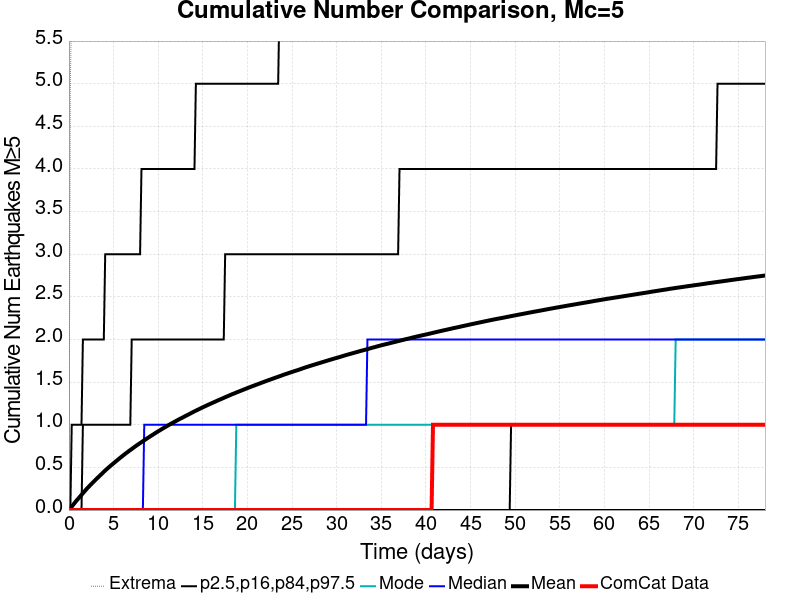

Data behind this chart, as committed beside it:
Time (days), ComCat Data, Simulation Mean, Simulation Median, Simulation Mode, Simulation Minimum, Simulation Maximum, 2.5 %-ile, 16 %-ile, 84 %-ile, 97.5 %-ile
0.0, 0.0, 0.0, 0.0, 0.0, 0.0, 0.0, 0.0, 0.0, 0.0, 0.0
0.1563, 0.0, 0.01967, 0.0, 0.0, 0.0, 5.0, 0.0, 0.0, 0.0, 0.0
0.3126, 0.0, 0.04029, 0.0, 0.0, 0.0, 6.0, 0.0, 0.0, 0.0, 1.0
0.4689, 0.0, 0.0606, 0.0, 0.0, 0.0, 7.0, 0.0, 0.0, 0.0, 1.0
0.6252, 0.0, 0.08146, 0.0, 0.0, 0.0, 8.0, 0.0, 0.0, 0.0, 1.0
0.7815, 0.0, 0.102, 0.0, 0.0, 0.0, 8.0, 0.0, 0.0, 0.0, 1.0
0.9378, 0.0, 0.1211, 0.0, 0.0, 0.0, 9.0, 0.0, 0.0, 0.0, 1.0
1.094, 0.0, 0.1403, 0.0, 0.0, 0.0, 9.0, 0.0, 0.0, 0.0, 1.0
1.25, 0.0, 0.1596, 0.0, 0.0, 0.0, 9.0, 0.0, 0.0, 0.0, 1.0
1.407, 0.0, 0.1781, 0.0, 0.0, 0.0, 10.0, 0.0, 0.0, 0.0, 1.0
1.563, 0.0, 0.1968, 0.0, 0.0, 0.0, 13.0, 0.0, 0.0, 1.0, 2.0
1.719, 0.0, 0.2157, 0.0, 0.0, 0.0, 13.0, 0.0, 0.0, 1.0, 2.0
1.876, 0.0, 0.2347, 0.0, 0.0, 0.0, 13.0, 0.0, 0.0, 1.0, 2.0
2.032, 0.0, 0.2534, 0.0, 0.0, 0.0, 13.0, 0.0, 0.0, 1.0, 2.0
2.188, 0.0, 0.2705, 0.0, 0.0, 0.0, 13.0, 0.0, 0.0, 1.0, 2.0
2.344, 0.0, 0.2873, 0.0, 0.0, 0.0, 14.0, 0.0, 0.0, 1.0, 2.0
2.501, 0.0, 0.3047, 0.0, 0.0, 0.0, 14.0, 0.0, 0.0, 1.0, 2.0
2.657, 0.0, 0.3211, 0.0, 0.0, 0.0, 14.0, 0.0, 0.0, 1.0, 2.0
2.813, 0.0, 0.3372, 0.0, 0.0, 0.0, 14.0, 0.0, 0.0, 1.0, 2.0
2.97, 0.0, 0.3535, 0.0, 0.0, 0.0, 14.0, 0.0, 0.0, 1.0, 2.0
3.126, 0.0, 0.3693, 0.0, 0.0, 0.0, 16.0, 0.0, 0.0, 1.0, 2.0
3.282, 0.0, 0.3852, 0.0, 0.0, 0.0, 16.0, 0.0, 0.0, 1.0, 2.0
3.439, 0.0, 0.4008, 0.0, 0.0, 0.0, 16.0, 0.0, 0.0, 1.0, 2.0
3.595, 0.0, 0.4166, 0.0, 0.0, 0.0, 16.0, 0.0, 0.0, 1.0, 2.0
3.751, 0.0, 0.4324, 0.0, 0.0, 0.0, 17.0, 0.0, 0.0, 1.0, 2.0
3.907, 0.0, 0.4486, 0.0, 0.0, 0.0, 17.0, 0.0, 0.0, 1.0, 2.0
4.064, 0.0, 0.464, 0.0, 0.0, 0.0, 19.0, 0.0, 0.0, 1.0, 3.0
4.22, 0.0, 0.4788, 0.0, 0.0, 0.0, 19.0, 0.0, 0.0, 1.0, 3.0
4.376, 0.0, 0.4932, 0.0, 0.0, 0.0, 19.0, 0.0, 0.0, 1.0, 3.0
4.533, 0.0, 0.5072, 0.0, 0.0, 0.0, 19.0, 0.0, 0.0, 1.0, 3.0
4.689, 0.0, 0.5216, 0.0, 0.0, 0.0, 19.0, 0.0, 0.0, 1.0, 3.0
4.845, 0.0, 0.5351, 0.0, 0.0, 0.0, 19.0, 0.0, 0.0, 1.0, 3.0
5.001, 0.0, 0.5487, 0.0, 0.0, 0.0, 19.0, 0.0, 0.0, 1.0, 3.0
5.158, 0.0, 0.5626, 0.0, 0.0, 0.0, 19.0, 0.0, 0.0, 1.0, 3.0
5.314, 0.0, 0.576, 0.0, 0.0, 0.0, 19.0, 0.0, 0.0, 1.0, 3.0
5.47, 0.0, 0.5894, 0.0, 0.0, 0.0, 19.0, 0.0, 0.0, 1.0, 3.0
5.627, 0.0, 0.6031, 0.0, 0.0, 0.0, 19.0, 0.0, 0.0, 1.0, 3.0
5.783, 0.0, 0.6162, 0.0, 0.0, 0.0, 19.0, 0.0, 0.0, 1.0, 3.0
5.939, 0.0, 0.6292, 0.0, 0.0, 0.0, 19.0, 0.0, 0.0, 1.0, 3.0
6.096, 0.0, 0.6424, 0.0, 0.0, 0.0, 19.0, 0.0, 0.0, 1.0, 3.0
6.252, 0.0, 0.6552, 0.0, 0.0, 0.0, 21.0, 0.0, 0.0, 1.0, 3.0
6.408, 0.0, 0.6675, 0.0, 0.0, 0.0, 21.0, 0.0, 0.0, 1.0, 3.0
6.564, 0.0, 0.6799, 0.0, 0.0, 0.0, 21.0, 0.0, 0.0, 1.0, 3.0
6.721, 0.0, 0.6926, 0.0, 0.0, 0.0, 21.0, 0.0, 0.0, 1.0, 3.0
6.877, 0.0, 0.7041, 0.0, 0.0, 0.0, 21.0, 0.0, 0.0, 1.0, 3.0
7.033, 0.0, 0.7161, 0.0, 0.0, 0.0, 21.0, 0.0, 0.0, 2.0, 3.0
7.19, 0.0, 0.7278, 0.0, 0.0, 0.0, 21.0, 0.0, 0.0, 2.0, 3.0
7.346, 0.0, 0.7401, 0.0, 0.0, 0.0, 21.0, 0.0, 0.0, 2.0, 3.0
7.502, 0.0, 0.7518, 0.0, 0.0, 0.0, 21.0, 0.0, 0.0, 2.0, 3.0
7.659, 0.0, 0.7632, 0.0, 0.0, 0.0, 21.0, 0.0, 0.0, 2.0, 3.0
7.815, 0.0, 0.7745, 0.0, 0.0, 0.0, 21.0, 0.0, 0.0, 2.0, 3.0
7.971, 0.0, 0.7856, 0.0, 0.0, 0.0, 21.0, 0.0, 0.0, 2.0, 3.0
8.127, 0.0, 0.7963, 0.0, 0.0, 0.0, 21.0, 0.0, 0.0, 2.0, 4.0
8.284, 0.0, 0.8076, 0.0, 0.0, 0.0, 21.0, 0.0, 0.0, 2.0, 4.0
8.44, 0.0, 0.8184, 1.0, 0.0, 0.0, 21.0, 0.0, 0.0, 2.0, 4.0
8.596, 0.0, 0.8294, 1.0, 0.0, 0.0, 21.0, 0.0, 0.0, 2.0, 4.0
8.753, 0.0, 0.8403, 1.0, 0.0, 0.0, 21.0, 0.0, 0.0, 2.0, 4.0
8.909, 0.0, 0.851, 1.0, 0.0, 0.0, 21.0, 0.0, 0.0, 2.0, 4.0
9.065, 0.0, 0.8614, 1.0, 0.0, 0.0, 21.0, 0.0, 0.0, 2.0, 4.0
9.222, 0.0, 0.8721, 1.0, 0.0, 0.0, 21.0, 0.0, 0.0, 2.0, 4.0
... 440 more rows
